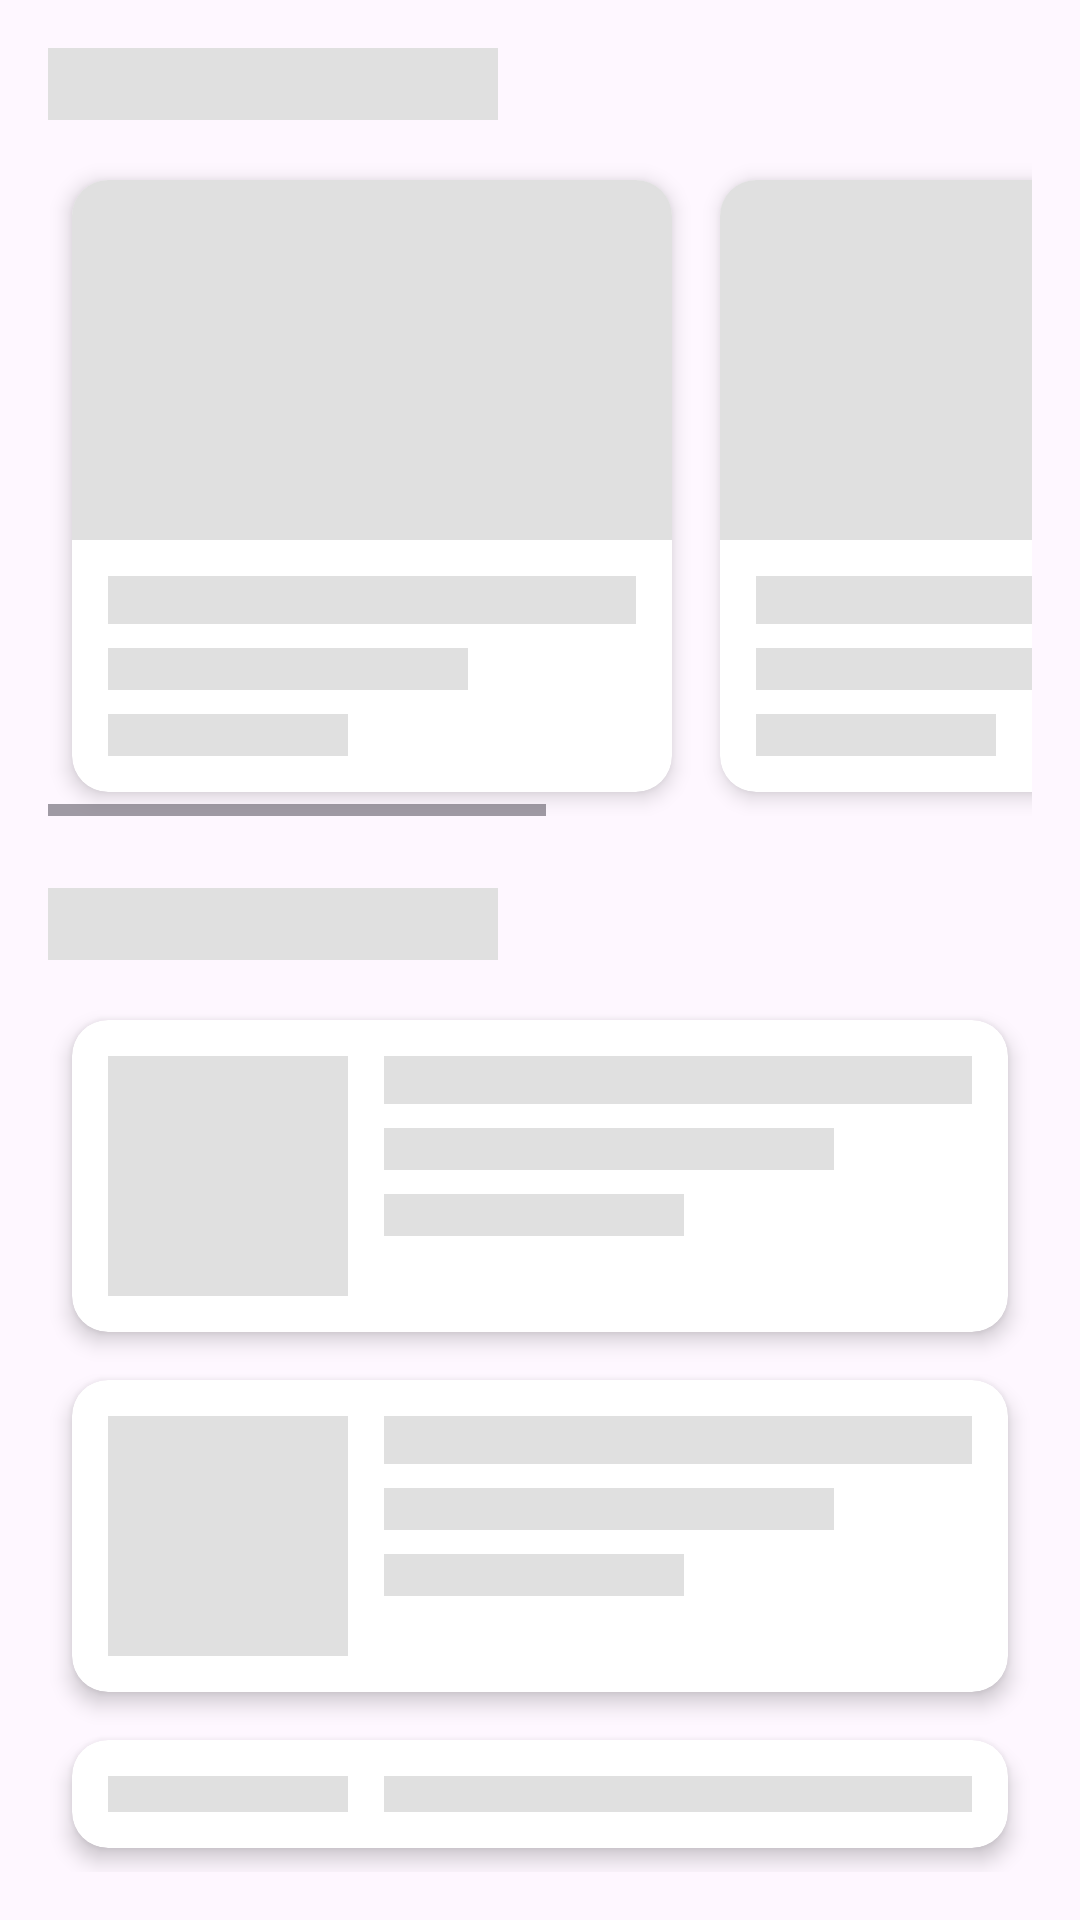

Android layout source for this screen:
<!-- AndroidManifest.xml: application theme Theme.KHSTAY -->
<!-- res/layout/skeleton_home_layout.xml -->
<?xml version="1.0" encoding="utf-8"?>
<LinearLayout xmlns:android="http://schemas.android.com/apk/res/android"
    android:layout_width="match_parent"
    android:layout_height="match_parent"
    android:orientation="vertical"
    android:padding="16dp">

    
    <View
        android:layout_width="150dp"
        android:layout_height="24dp"
        android:layout_marginBottom="12dp"
        android:background="#E0E0E0" />

    <HorizontalScrollView
        android:layout_width="match_parent"
        android:layout_height="wrap_content"
        android:layout_marginBottom="24dp">

        <LinearLayout
            android:layout_width="wrap_content"
            android:layout_height="wrap_content"
            android:orientation="horizontal">

            <include layout="@layout/skeleton_popular_item" />
            <include layout="@layout/skeleton_popular_item" />
            <include layout="@layout/skeleton_popular_item" />
        </LinearLayout>
    </HorizontalScrollView>

    
    <View
        android:layout_width="150dp"
        android:layout_height="24dp"
        android:layout_marginBottom="12dp"
        android:background="#E0E0E0" />

    <include layout="@layout/skeleton_rental_item" />
    <include layout="@layout/skeleton_rental_item" />
    <include layout="@layout/skeleton_rental_item" />
</LinearLayout>
<!-- res/layout/skeleton_popular_item.xml (included above) -->
<?xml version="1.0" encoding="utf-8"?>
<androidx.cardview.widget.CardView xmlns:android="http://schemas.android.com/apk/res/android"
    xmlns:app="http://schemas.android.com/apk/res-auto"
    android:layout_width="200dp"
    android:layout_height="wrap_content"
    android:layout_margin="8dp"
    app:cardCornerRadius="12dp"
    app:cardElevation="4dp">

    <LinearLayout
        android:layout_width="match_parent"
        android:layout_height="wrap_content"
        android:orientation="vertical">

        <View
            android:layout_width="match_parent"
            android:layout_height="120dp"
            android:background="#E0E0E0" />

        <LinearLayout
            android:layout_width="match_parent"
            android:layout_height="wrap_content"
            android:orientation="vertical"
            android:padding="12dp">

            <View
                android:layout_width="match_parent"
                android:layout_height="16dp"
                android:layout_marginBottom="8dp"
                android:background="#E0E0E0" />

            <View
                android:layout_width="120dp"
                android:layout_height="14dp"
                android:layout_marginBottom="8dp"
                android:background="#E0E0E0" />

            <View
                android:layout_width="80dp"
                android:layout_height="14dp"
                android:background="#E0E0E0" />
        </LinearLayout>
    </LinearLayout>
</androidx.cardview.widget.CardView>
<!-- res/layout/skeleton_rental_item.xml (included above) -->
<?xml version="1.0" encoding="utf-8"?>
<androidx.cardview.widget.CardView xmlns:android="http://schemas.android.com/apk/res/android"
    xmlns:app="http://schemas.android.com/apk/res-auto"
    android:layout_width="match_parent"
    android:layout_height="wrap_content"
    android:layout_margin="8dp"
    app:cardCornerRadius="12dp"
    app:cardElevation="4dp">

    <LinearLayout
        android:layout_width="match_parent"
        android:layout_height="wrap_content"
        android:orientation="horizontal"
        android:padding="12dp">

        <View
            android:layout_width="80dp"
            android:layout_height="80dp"
            android:layout_marginEnd="12dp"
            android:background="#E0E0E0" />

        <LinearLayout
            android:layout_width="0dp"
            android:layout_height="wrap_content"
            android:layout_weight="1"
            android:orientation="vertical">

            <View
                android:layout_width="match_parent"
                android:layout_height="16dp"
                android:layout_marginBottom="8dp"
                android:background="#E0E0E0" />

            <View
                android:layout_width="150dp"
                android:layout_height="14dp"
                android:layout_marginBottom="8dp"
                android:background="#E0E0E0" />

            <View
                android:layout_width="100dp"
                android:layout_height="14dp"
                android:background="#E0E0E0" />
        </LinearLayout>
    </LinearLayout>
</androidx.cardview.widget.CardView>
<!-- resources referenced by this layout -->
<resources>
  <style name="Theme.KHSTAY" parent="Theme.Material3.DayNight.NoActionBar">
  
          <item name="colorPrimary">@color/primary</item>
          <item name="colorPrimaryVariant">@color/primary_dark</item>
          <item name="colorOnPrimary">@color/white</item>
  
          
          <item name="colorSecondary">@color/accent_blue</item>
          <item name="colorSecondaryVariant">@color/accent_blue</item>
          <item name="colorOnSecondary">@color/white</item>
  
          
          <item name="android:colorBackground">@color/background</item>
          <item name="colorSurface">@color/background_light</item>
          <item name="colorOnBackground">@color/text_primary</item>
          <item name="colorOnSurface">@color/text_primary</item>
  
          
          <item name="android:textColorPrimary">@color/text_primary</item>
          <item name="android:textColorSecondary">@color/text_secondary</item>
          <item name="android:textColorHint">@color/text_hint</item>
  
          
          <item name="android:statusBarColor">@color/background</item>
          
          <item name="android:windowLightStatusBar">true</item>
  
          
          <item name="colorError">@color/error_red</item>
          <item name="colorOnError">@color/white</item>
  
      </style>
  <color name="primary">#FF6B30</color>
  <color name="primary_dark">#E65F29</color>
  <color name="white">#FFFFFFFF</color>
  <color name="accent_blue">#4DA8DA</color>
  <color name="background">#FFFFFF</color>
  <color name="background_light">#F6F6F6</color>
  <color name="text_primary">#1D1D1F</color>
  <color name="text_secondary">#777777</color>
  <color name="text_hint">#A1A1A1</color>
  <color name="error_red">#FF3B30</color>
</resources>
